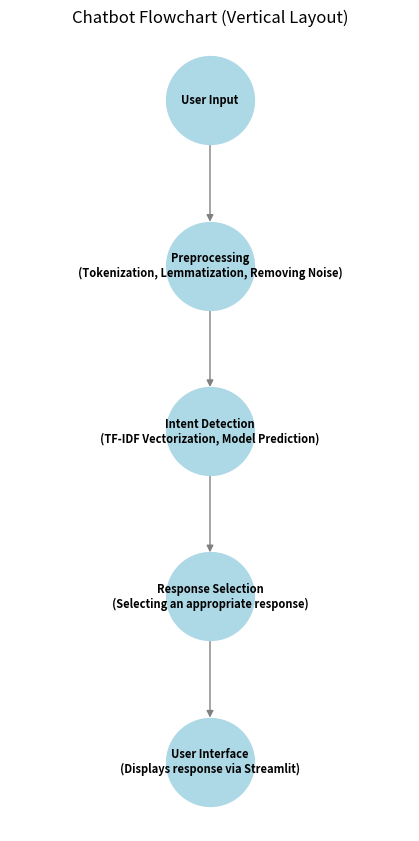

Recreate this plot in Python.
import matplotlib.pyplot as plt
import networkx as nx

# Create a directed graph
G = nx.DiGraph()

# Define nodes with labels
nodes = {
    "A": "User Input",
    "B": "Preprocessing\n(Tokenization, Lemmatization, Removing Noise)",
    "C": "Intent Detection\n(TF-IDF Vectorization, Model Prediction)",
    "D": "Response Selection\n(Selecting an appropriate response)",
    "E": "User Interface\n(Displays response via Streamlit)"
}

# Add nodes to the graph
for key, label in nodes.items():
    G.add_node(key, label=label)

# Define edges (flow of the process)
edges = [("A", "B"), ("B", "C"), ("C", "D"), ("D", "E")]

# Add edges to the graph
G.add_edges_from(edges)

# Adjust node positions for a **vertical layout**
pos = {
    "A": (0, 4),
    "B": (0, 3),
    "C": (0, 2),
    "D": (0, 1),
    "E": (0, 0)
}

# Draw the graph
plt.figure(figsize=(4, 8))  # Adjust figure size for vertical layout
labels = nx.get_node_attributes(G, 'label')  # Get node labels
nx.draw(G, pos, with_labels=True, labels=labels, node_color="lightblue",
        node_size=4000, edge_color="gray", font_size=8,
        font_weight="bold", arrows=True, verticalalignment='center')

# Set title
plt.title("Chatbot Flowchart (Vertical Layout)")

# Show the flowchart
plt.show()
